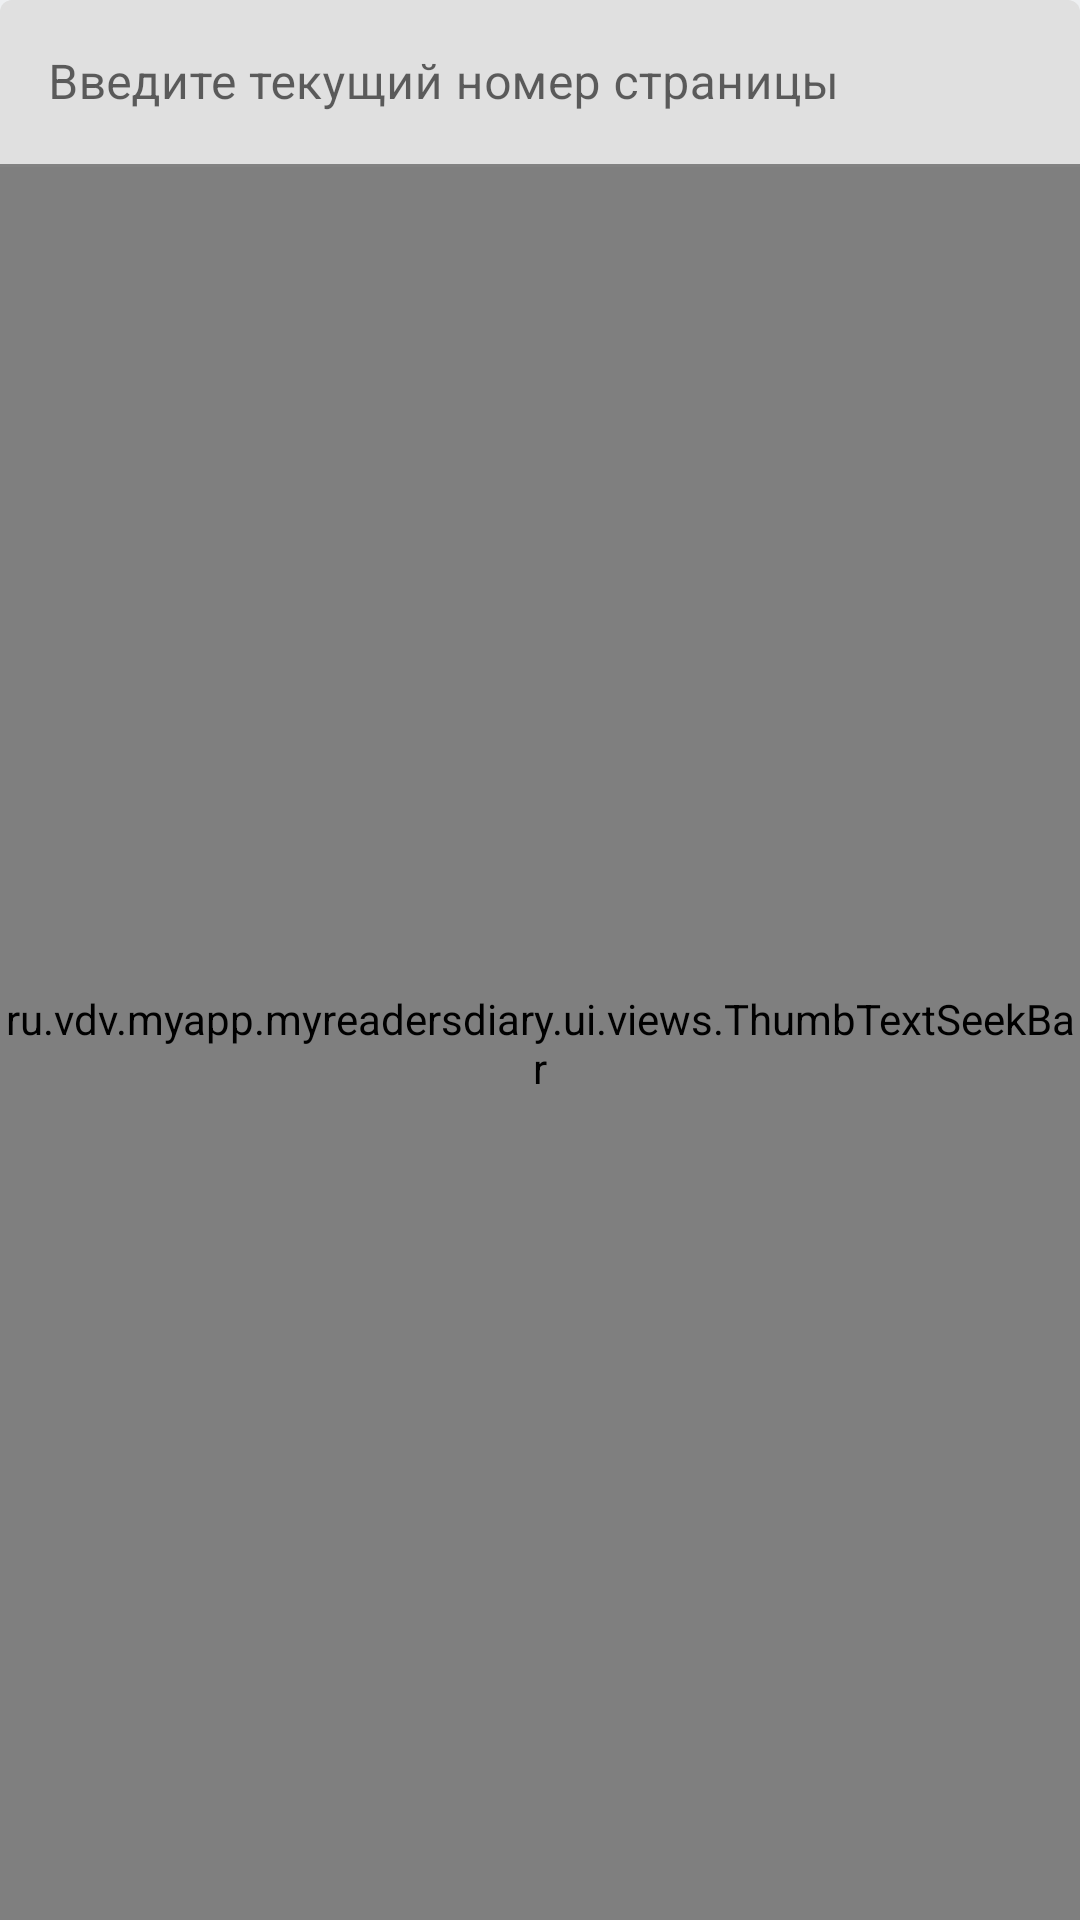

Reconstruct the res/layout file that produces this screen, plus the resources it refers to.
<!-- AndroidManifest.xml: application theme Theme.MyReadersDiary -->
<!-- res/layout/dialog_enter_bookmark.xml -->
<?xml version="1.0" encoding="utf-8"?>
<LinearLayout xmlns:android="http://schemas.android.com/apk/res/android"
    android:layout_width="match_parent"
    android:layout_height="wrap_content"
    android:orientation="vertical">

    <com.google.android.material.textfield.TextInputLayout
        android:id="@+id/input_layout_enter_bookmark"
        android:layout_width="match_parent"
        android:layout_height="wrap_content">

        <com.google.android.material.textfield.TextInputEditText
            android:id="@+id/edit_text_input_layout_enter_bookmark"
            android:layout_width="match_parent"
            android:layout_height="wrap_content"
            android:hint="@string/dialog_process_reading_enter_bookmark_number"
            android:inputType="number" />
    </com.google.android.material.textfield.TextInputLayout>

    <ru.vdv.myapp.myreadersdiary.ui.views.ThumbTextSeekBar
        android:id="@+id/dialog_seek_bar"
        android:layout_width="match_parent"
        android:layout_height="match_parent" />

    <com.google.android.material.button.MaterialButton
        android:id="@+id/button_enter_bookmark"
        android:layout_width="match_parent"
        android:layout_height="wrap_content"
        android:text="@string/dialog_process_reading_button_enter_bookmark" />

    <com.google.android.material.button.MaterialButton
        android:id="@+id/button_back_to_reading"
        style="@style/Widget.MaterialComponents.Button.OutlinedButton"
        android:layout_width="match_parent"
        android:layout_height="wrap_content"
        android:text="@string/dialog_process_reading_button_back_to_reading" />

</LinearLayout>
<!-- resources referenced by this layout -->
<resources>
  <string name="dialog_process_reading_button_back_to_reading">Вернуться к чтению</string>
  <string name="dialog_process_reading_button_enter_bookmark">OK</string>
  <string name="dialog_process_reading_enter_bookmark_number">Введите текущий номер страницы</string>
  <style name="Theme.MyReadersDiary" parent="Theme.MaterialComponents.Light.NoActionBar">
          
          <item name="colorPrimary">@color/color_primary</item>
          <item name="colorAccent">@color/color_accent</item>
          <item name="android:windowBackground">@color/window_background</item>
          <item name="colorPrimaryVariant">@color/purple_700</item>
          <item name="colorOnPrimary">@color/white</item>
          
          <item name="colorSecondary">@color/color_accent</item>
          <item name="colorSecondaryVariant">@color/teal_700</item>
          <item name="colorOnSecondary">@color/black</item>
          
          <item name="android:statusBarColor">#D3DBDF</item>
          
          <item name="bottomSheetDialogTheme">@style/AppBottomSheetDialogTheme</item>
      </style>
  <color name="color_primary">#344955</color>
  <color name="color_accent">#F8AA34</color>
  <color name="window_background">#EEF0F2</color>
  <color name="purple_700">#FF3700B3</color>
  <color name="white">#FFFFFFFF</color>
  <color name="teal_700">#FF018786</color>
  <color name="black">#FF000000</color>
  <style name="AppBottomSheetDialogTheme" parent="Theme.MaterialComponents.Light.BottomSheetDialog">
          <item name="bottomSheetStyle">@style/AppModalStyle</item>
      </style>
  <style name="AppModalStyle" parent="Widget.Design.BottomSheet.Modal">
          <item name="android:background">@drawable/rounded_dialog_shape</item>
      </style>
</resources>
